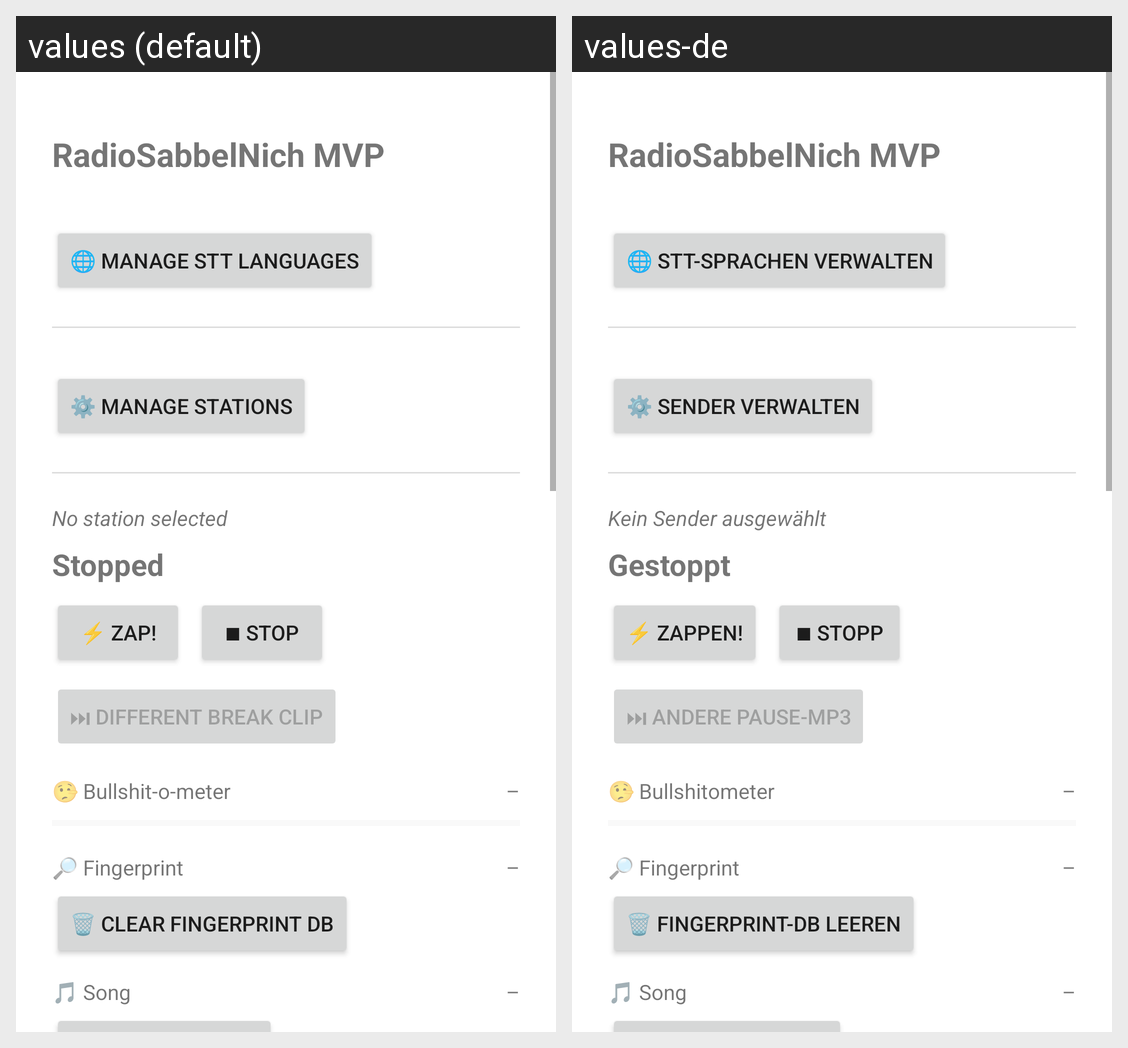

Locale-by-locale string values for the Android screen shown in this grid:
Android screen res/layout/activity_main.xml rendered under 2 locales, left to right: values (default), values-de. Device: Nexus 5 (rendered at 1080×1920; each locale shown at half size, 540×960, under a caption strip naming it); theme Theme.RadioSabbelNichMvp.
Strings drawn on this screen, with the default value and each locale's value (text and hints the layout hard-codes, and strings that could not be matched under every locale, appear in the picture but are not listed):

app_name
  values: RadioSabbelNich MVP
  values-de: RadioSabbelNich MVP

btn_manage_stt_languages
  values: 🌐 Manage STT languages
  values-de: 🌐 STT-Sprachen verwalten

btn_manage_stations
  values: ⚙️ Manage stations
  values-de: ⚙️ Sender verwalten

current_station_none
  values: No station selected
  values-de: Kein Sender ausgewählt

status_idle
  values: Stopped
  values-de: Gestoppt

btn_zappen
  values: ⚡ ZAP!
  values-de: ⚡ ZAPPEN!

btn_stop
  values: ■ Stop
  values-de: ■ Stopp

btn_news_break_skip
  values: ⏭ Different break clip
  values-de: ⏭ Andere Pause-MP3

bs_meter_label
  values: 🤥 Bullshit-o-meter
  values-de: 🤥 Bullshitometer

bs_meter_off
  values: –
  values-de: –

fp_chip_label
  values: 🔎 Fingerprint
  values-de: 🔎 Fingerprint

fp_chip_off
  values: –
  values-de: –

btn_clear_fingerprints
  values: 🗑 Clear fingerprint DB
  values-de: 🗑 Fingerprint-DB leeren

song_chip_label
  values: 🎵 Song
  values-de: 🎵 Song

song_chip_off
  values: –
  values-de: –
